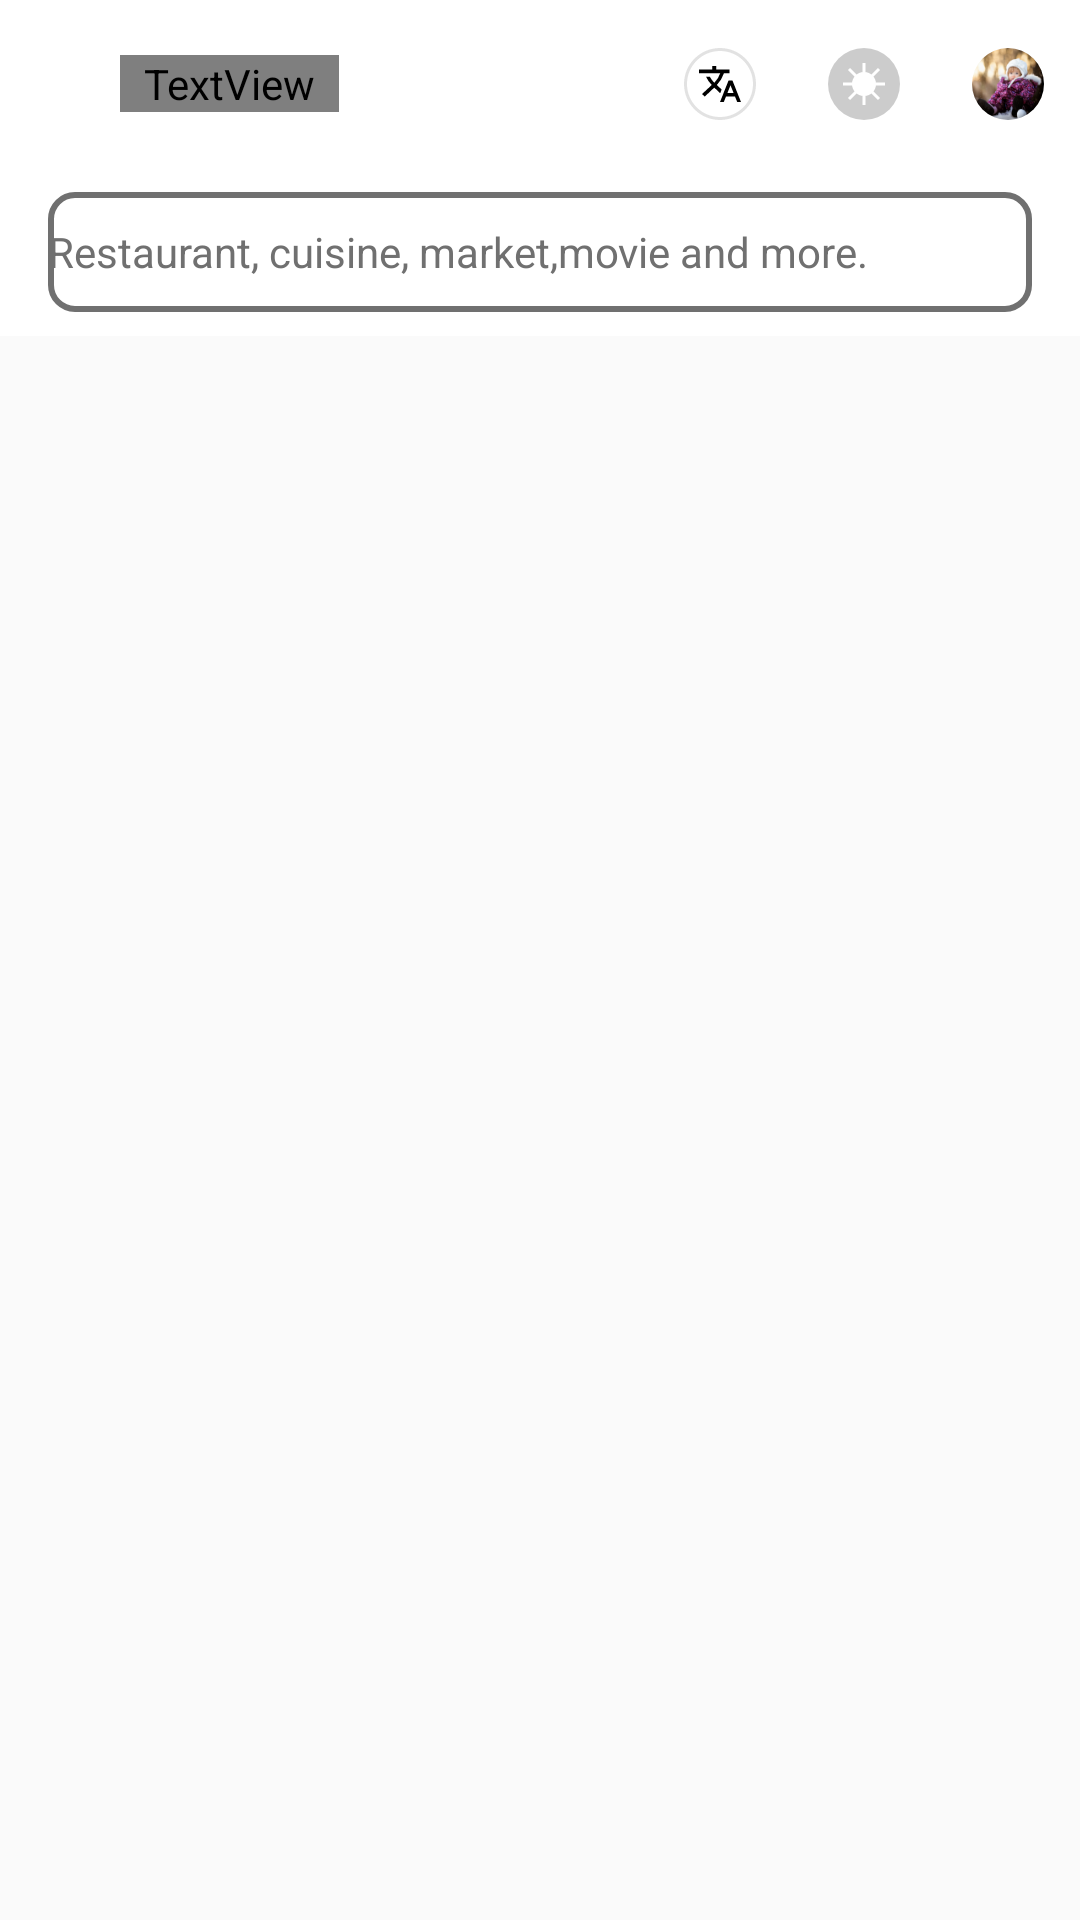

Reconstruct the res/layout file that produces this screen, plus the resources it refers to.
<!-- AndroidManifest.xml: application theme AppTheme -->
<!-- res/layout/order_fragment.xml -->
<?xml version="1.0" encoding="utf-8"?>
<layout xmlns:android="http://schemas.android.com/apk/res/android"
    xmlns:app="http://schemas.android.com/apk/res-auto"
    xmlns:tools="http://schemas.android.com/tools">
    <data>

    </data>

    <androidx.coordinatorlayout.widget.CoordinatorLayout
        android:layout_width="match_parent"
        android:layout_height="match_parent"
        tools:context=".ui.order.OrderFragment">

        <com.google.android.material.appbar.AppBarLayout
            android:layout_width="match_parent"
            android:layout_height="wrap_content"
            android:background="@color/colorWhite"
            android:stateListAnimator="@null">

            <com.google.android.material.appbar.MaterialToolbar
                android:id="@+id/toolbar"
                android:layout_width="match_parent"
                android:layout_height="?attr/actionBarSize"
                app:layout_scrollFlags="scroll|exitUntilCollapsed|snap"
                app:menu="@menu/top_app_bar_menu">

                <ImageView
                    android:layout_width="wrap_content"
                    android:layout_height="match_parent"
                    android:backgroundTint="@color/colorIconTint"
                    android:contentDescription="@string/search_location"
                    android:src="@drawable/ic_location24dp" />

                <TextView
                    android:id="@+id/location_text"
                    android:layout_width="wrap_content"
                    android:layout_height="wrap_content"
                    android:ellipsize="end"
                    android:maxLines="1"
                    android:paddingStart="8dp"
                    android:paddingEnd="8dp"
                    android:text="@string/address"
                    android:textColor="@color/colorText"
                    android:textSize="16sp" />
            </com.google.android.material.appbar.MaterialToolbar>

            <com.google.android.material.appbar.MaterialToolbar
                android:layout_width="match_parent"
                android:layout_height="?attr/actionBarSize">

                <TextView
                    android:id="@+id/search_view"
                    android:layout_width="match_parent"
                    android:layout_height="match_parent"
                    android:layout_marginStart="16dp"
                    android:layout_marginTop="8dp"
                    android:layout_marginEnd="16dp"
                    android:layout_marginBottom="8dp"
                    android:background="@drawable/search_background"
                    android:gravity="center_vertical"
                    android:text="@string/search_hint"
                    android:textColor="@color/colorDash" />
            </com.google.android.material.appbar.MaterialToolbar>
        </com.google.android.material.appbar.AppBarLayout>

        <androidx.viewpager2.widget.ViewPager2
            android:id="@+id/order_pager"
            android:layout_width="match_parent"
            android:layout_height="match_parent"
            app:layout_behavior="com.google.android.material.appbar.AppBarLayout$ScrollingViewBehavior" />
    </androidx.coordinatorlayout.widget.CoordinatorLayout>
</layout>
<!-- resources referenced by this layout -->
<resources>
  <color name="colorDash">#707070</color>
  <color name="colorIconTint">#FFFFFF</color>
  <color name="colorText">#FFFFFF</color>
  <color name="colorWhite">#FFFFFF</color>
  <!-- drawable ic_location24dp (drawable) -->
  <vector android:autoMirrored="true" android:height="24dp"
      android:viewportHeight="24" android:viewportWidth="24"
      android:width="24dp" xmlns:android="http://schemas.android.com/apk/res/android">
      <path android:fillAlpha="0.5" android:fillColor="@color/colorIconTint"
          android:pathData="M12,2A6.957,6.957 0,0 0,5 9c0,5.2 7,13 7,13s7,-7.8 7,-13A6.957,6.957 0,0 0,12 2ZM7,9A4.951,4.951 0,0 1,12 4a4.951,4.951 0,0 1,5 5c0,2.9 -2.9,7.2 -5,9.9C9.9,16.2 7,11.8 7,9ZM14.5,9A2.5,2.5 0,1 1,12 6.5,2.476 2.476,0 0,1 14.5,9Z" android:strokeAlpha="0.5"/>
  </vector>
  <!-- drawable search_background (drawable) -->
  <?xml version="1.0" encoding="utf-8"?>
  <shape xmlns:android="http://schemas.android.com/apk/res/android"
      android:shape="rectangle">
      <solid android:color="@color/colorWhite" />
      <corners android:radius="8dp" />
      <stroke
          android:width="2dp"
          android:color="@color/colorDash" />
  </shape>
  <string name="address">Borivali, Mumbai, Maharashtra</string>
  <string name="search_hint">Restaurant, cuisine, market,movie and more.</string>
  <string name="search_location">Search Location</string>
  <style name="AppTheme" parent="Theme.AppCompat.DayNight.NoActionBar">
          
          <item name="colorPrimary">@color/colorPrimaryThemeLight</item>
          <item name="colorPrimaryDark">@color/colorPrimaryDarkThemeLight</item>
          <item name="colorAccent">@color/colorAccentThemeLight</item>
          <item name="android:windowTranslucentStatus">true</item>
      </style>
  <color name="colorPrimaryThemeLight">#FF6E6E</color>
  <color name="colorPrimaryDarkThemeLight">#F8F8F8</color>
  <color name="colorAccentThemeLight">#FFD740</color>
</resources>
